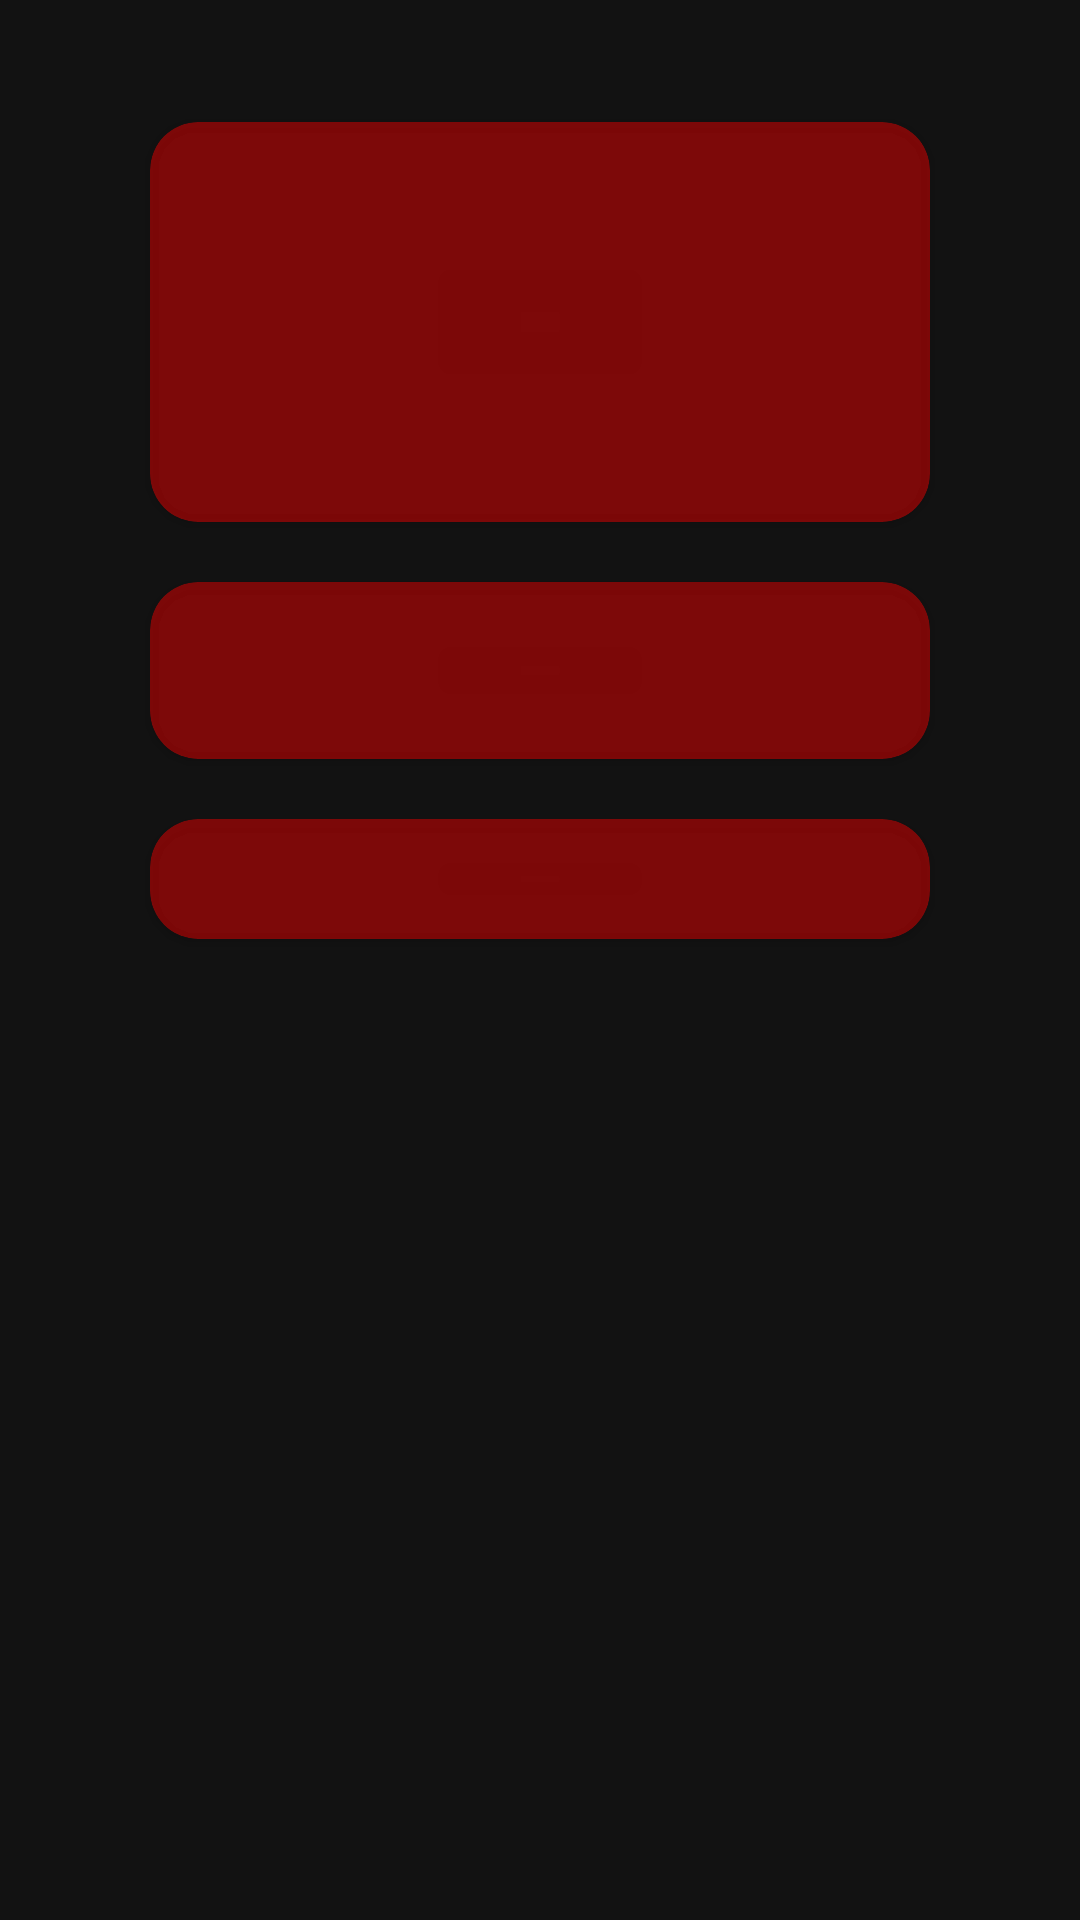

This screen was rendered from an Android layout file. Write that file and the resources it references.
<!-- AndroidManifest.xml: application theme Theme.CocktailApp -->
<!-- res/layout/activity_cocktail_detail.xml -->
<?xml version="1.0" encoding="utf-8"?>
<androidx.constraintlayout.widget.ConstraintLayout xmlns:android="http://schemas.android.com/apk/res/android"
    xmlns:app="http://schemas.android.com/apk/res-auto"
    xmlns:tools="http://schemas.android.com/tools"
    android:layout_width="match_parent"
    android:layout_height="match_parent"
    tools:context=".CocktailDetailActivity">

    <ImageView
        android:id="@+id/ivbackground"
        android:layout_width="match_parent"
        android:layout_height="match_parent"
        android:scaleType="centerCrop"
        android:src="@drawable/drink" />

    
    <androidx.cardview.widget.CardView
        android:id="@+id/cvTitle"
        android:layout_width="0dp"
        android:layout_height="wrap_content"
        android:layout_marginHorizontal="50dp"
        app:cardBackgroundColor="@color/CardSearch"
        app:cardCornerRadius="16dp"
        app:layout_constraintBottom_toBottomOf="parent"
        app:layout_constraintEnd_toEndOf="parent"
        app:layout_constraintStart_toStartOf="parent"
        app:layout_constraintTop_toTopOf="parent"
        app:layout_constraintVertical_bias="0.08">


        <TextView
            android:id="@+id/tvDrinkName"
            android:layout_width="wrap_content"
            android:layout_height="wrap_content"
            android:layout_margin="40dp"
            android:textAlignment="center"
            android:textColor="@color/black"
            android:textSize="40sp"
            android:textStyle="bold"
            tools:text="aca va el nombre" />

        <TextView
            android:id="@+id/tvGlass"
            android:layout_width="wrap_content"
            android:layout_height="wrap_content"
            android:layout_gravity="end|bottom"
            android:layout_margin="10dp"
            android:textColor="@color/black"
            android:textSize="20sp"
            android:textStyle="italic"
            tools:text="Glass" />

        <TextView
            android:id="@+id/tvCategory"
            android:layout_width="wrap_content"
            android:layout_height="wrap_content"
            android:layout_gravity="top|start"
            android:layout_margin="10dp"
            android:textColor="@color/black"
            android:textSize="20sp"
            android:textStyle="italic"
            tools:text="category" />

    </androidx.cardview.widget.CardView>

    <androidx.cardview.widget.CardView
        android:id="@+id/cvInstruction"
        android:layout_width="0dp"
        android:layout_height="wrap_content"
        android:layout_marginTop="20dp"
        app:cardBackgroundColor="@color/CardSearch"
        app:cardCornerRadius="16dp"
        app:layout_constraintEnd_toEndOf="@+id/cvTitle"
        app:layout_constraintStart_toStartOf="@+id/cvTitle"
        app:layout_constraintTop_toBottomOf="@+id/cvTitle">

        <androidx.appcompat.widget.AppCompatTextView
            android:id="@+id/tvInstructions"
            android:layout_width="match_parent"
            android:layout_height="wrap_content"
            android:layout_margin="20dp"
            android:autoSizeTextType="uniform"
            android:textColor="@color/black"
            android:breakStrategy="balanced"
            android:textStyle="italic"
            app:layout_constraintEnd_toEndOf="parent"
            app:layout_constraintStart_toStartOf="parent"
            app:layout_constraintTop_toTopOf="parent"
            tools:text="Rub the rim  the glass with the lime slice to make the salt stick to it. Take care to moisten only the outer rim and sprinkle the salt on it. The salt should present to the lips of the imbiber and never mix into the cocktail. Shake the other ingredients with ice, then carefully pour into the glass."
            tools:targetApi="o" />
    </androidx.cardview.widget.CardView>

    <androidx.cardview.widget.CardView
        android:layout_width="0dp"
        android:layout_height="wrap_content"
        android:layout_marginTop="20dp"
        app:cardBackgroundColor="@color/CardSearch"
        app:cardCornerRadius="16dp"
        app:layout_constraintEnd_toEndOf="@+id/cvInstruction"
        app:layout_constraintStart_toStartOf="@+id/cvInstruction"
        app:layout_constraintTop_toBottomOf="@+id/cvInstruction"
        tools:layout_height="200dp">

        <androidx.constraintlayout.widget.ConstraintLayout
            android:layout_width="match_parent"
            android:layout_height="wrap_content"
            android:layout_margin="20dp"
            android:gravity="center"
            android:orientation="horizontal">

            <ListView
                android:id="@+id/lvIngredients"
                android:layout_width="0dp"
                android:layout_height="wrap_content"
                app:layout_constraintEnd_toStartOf="@id/lvMedidas"
                app:layout_constraintStart_toStartOf="parent"
                app:layout_constraintTop_toTopOf="parent" />

            <ListView
                android:id="@+id/lvMedidas"
                android:layout_width="0dp"
                android:layout_height="wrap_content"
                app:layout_constraintEnd_toEndOf="parent"
                app:layout_constraintStart_toEndOf="@id/lvIngredients"
                app:layout_constraintTop_toTopOf="parent" />
        </androidx.constraintlayout.widget.ConstraintLayout>


    </androidx.cardview.widget.CardView>
</androidx.constraintlayout.widget.ConstraintLayout>
<!-- resources referenced by this layout -->
<resources>
  <color name="CardSearch">#80E70000</color>
  <color name="black">#FF000000</color>
  <style name="Theme.CocktailApp" parent="Theme.MaterialComponents.NoActionBar">
          <item name="android:statusBarColor">@color/trasparent</item>
          
      </style>
  <color name="trasparent">#00E70000</color>
</resources>
